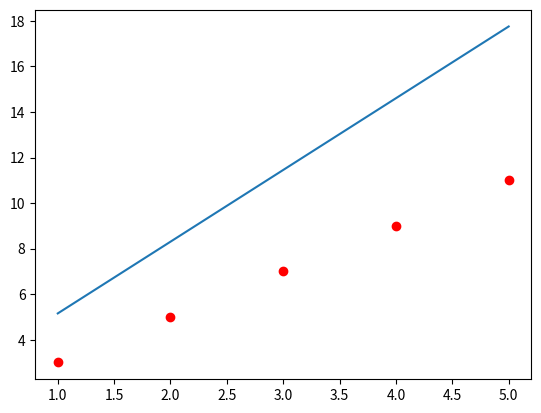

Generate this figure with matplotlib:
## Simple Layer Adaline Network - Regression Problem
# Created by: Vinicius Amorim Santos 
# Date: 27/03/2025
# Version: 1.0.0

import numpy as np
import matplotlib.pyplot as plt

class Adaline():
    def __init__(self, inputSize, learningRate, epochs):
        self.inputSize = inputSize
        self.lr = learningRate
        self.epochs = epochs
        self.weights = np.random.random(inputSize)
        self.bias = np.random.random(1)
        self.error = 0

    def fit(self, X, y):
        for i in range(self.epochs):
            print(f'Weights: {self.weights} Bias: {self.bias} error: {self.error} epoch: {i}')
            for xi, target in zip(X,y):
                output = np.dot(xi, self.weights) + self.bias
                self.error = ((target - output)**2)/np.size(X)
                self.weights = self.weights + self.lr * self.error * xi
                self.bias = self.bias + self.lr * self.error


X = np.array([1, 2, 3, 4, 5])
y = np.array([3, 5, 7, 9, 11])

print('Treino Adaline: ')
adaline = Adaline(1, 0.1, 10)
adaline.fit(X,y)

plt.plot(X, X * adaline.weights + adaline.bias)
plt.scatter(X, y, color='r')
plt.show()